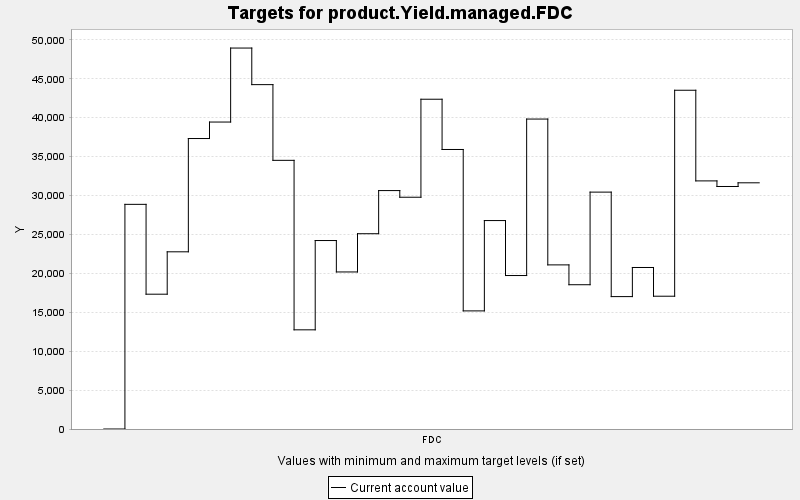

Source data for this figure (header and first rows):
TARGET, PERIOD, YEAR, PERIODWIDTH, MINIMUM, MAXIMUM, MINWEIGHT, MAXWEIGHT, CURRENT, SUMMARY
product.Yield.managed.FDC, 0, 0, 10.0, 0.0, 10000, 1.0, 1.0, 0.0, 0.0
product.Yield.managed.FDC, 1, 10, 10.0, 0.0, 10000, 1.0, 1.0, 28863, 0.0
product.Yield.managed.FDC, 2, 20, 10.0, 0.0, 10000, 1.0, 1.0, 17320, 0.0
product.Yield.managed.FDC, 3, 30, 10.0, 0.0, 10000, 1.0, 1.0, 22766, 0.0
product.Yield.managed.FDC, 4, 40, 10.0, 0.0, 10000, 1.0, 1.0, 37320, 0.0
product.Yield.managed.FDC, 5, 50, 10.0, 0.0, 10000, 1.0, 1.0, 39438, 0.0
product.Yield.managed.FDC, 6, 60, 10.0, 0.0, 10000, 1.0, 1.0, 48945, 0.0
product.Yield.managed.FDC, 7, 70, 10.0, 0.0, 10000, 1.0, 1.0, 44245, 0.0
product.Yield.managed.FDC, 8, 80, 10.0, 0.0, 10000, 1.0, 1.0, 34518, 0.0
product.Yield.managed.FDC, 9, 90, 10.0, 0.0, 10000, 1.0, 1.0, 12742, 0.0
product.Yield.managed.FDC, 10, 100, 10.0, 0.0, 10000, 1.0, 1.0, 24214, 0.0
product.Yield.managed.FDC, 11, 110, 10.0, 0.0, 10000, 1.0, 1.0, 20177, 0.0
product.Yield.managed.FDC, 12, 120, 10.0, 0.0, 10000, 1.0, 1.0, 25090, 0.0
product.Yield.managed.FDC, 13, 130, 10.0, 0.0, 10000, 1.0, 1.0, 30632, 0.0
product.Yield.managed.FDC, 14, 140, 10.0, 0.0, 10000, 1.0, 1.0, 29777, 0.0
product.Yield.managed.FDC, 15, 150, 10.0, 0.0, 10000, 1.0, 1.0, 42369, 0.0
product.Yield.managed.FDC, 16, 160, 10.0, 0.0, 10000, 1.0, 1.0, 35913, 0.0
product.Yield.managed.FDC, 17, 170, 10.0, 0.0, 10000, 1.0, 1.0, 15174, 0.0
product.Yield.managed.FDC, 18, 180, 10.0, 0.0, 10000, 1.0, 1.0, 26780, 0.0
product.Yield.managed.FDC, 19, 190, 10.0, 0.0, 10000, 1.0, 1.0, 19718, 0.0
product.Yield.managed.FDC, 20, 200, 10.0, 0.0, 10000, 1.0, 1.0, 39822, 0.0
product.Yield.managed.FDC, 21, 210, 10.0, 0.0, 10000, 1.0, 1.0, 21086, 0.0
product.Yield.managed.FDC, 22, 220, 10.0, 0.0, 10000, 1.0, 1.0, 18537, 0.0
product.Yield.managed.FDC, 23, 230, 10.0, 0.0, 10000, 1.0, 1.0, 30435, 0.0
product.Yield.managed.FDC, 24, 240, 10.0, 0.0, 10000, 1.0, 1.0, 17011, 0.0
product.Yield.managed.FDC, 25, 250, 10.0, 0.0, 10000, 1.0, 1.0, 20751, 0.0
product.Yield.managed.FDC, 26, 260, 10.0, 0.0, 10000, 1.0, 1.0, 17060, 0.0
product.Yield.managed.FDC, 27, 270, 10.0, 0.0, 10000, 1.0, 1.0, 43523, 0.0
product.Yield.managed.FDC, 28, 280, 10.0, 0.0, 10000, 1.0, 1.0, 31877, 0.0
product.Yield.managed.FDC, 29, 290, 10.0, 0.0, 10000, 1.0, 1.0, 31158, 0.0
product.Yield.managed.FDC, 30, 300, 10.0, 0.0, 10000, 1.0, 1.0, 31631, 0.0
